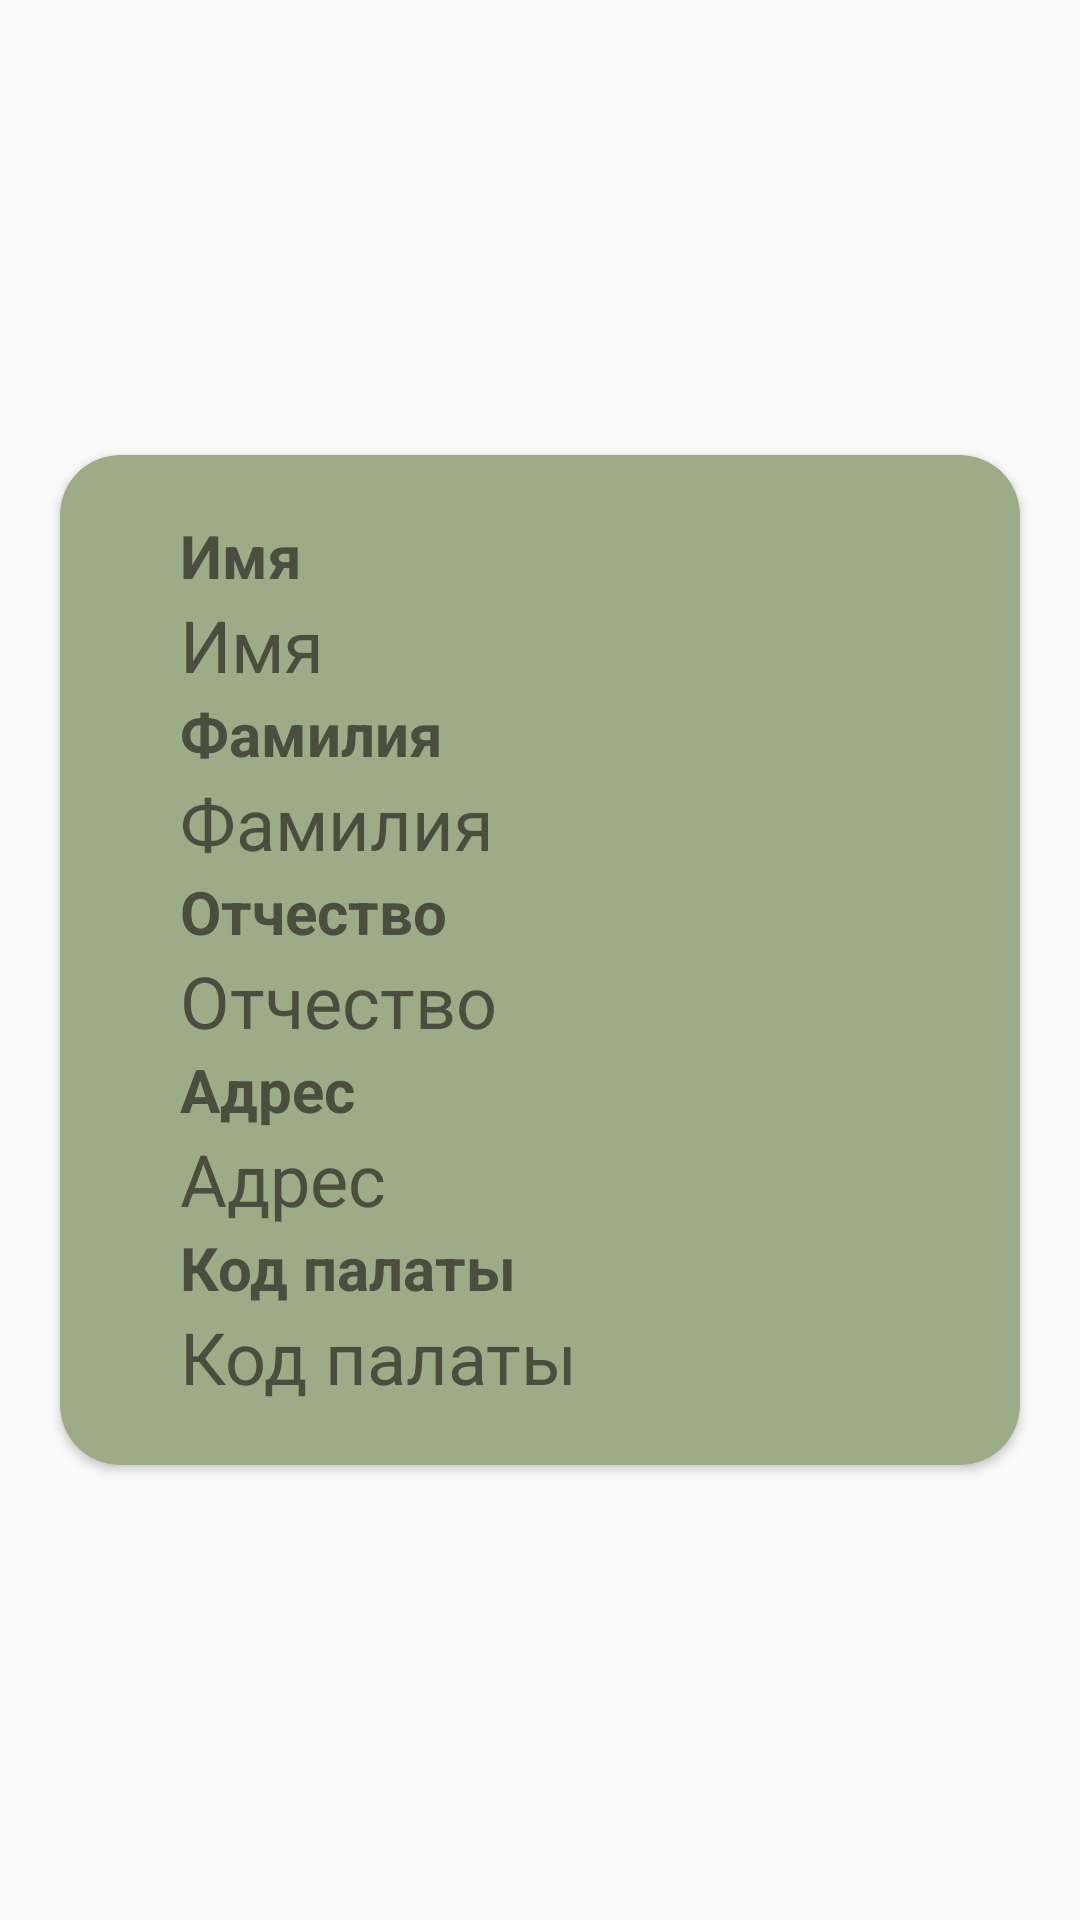

Reconstruct the res/layout file that produces this screen, plus the resources it refers to.
<!-- AndroidManifest.xml: application theme Theme.androidcrud -->
<!-- res/layout/rv_patients.xml -->
<?xml version="1.0" encoding="utf-8"?>
<androidx.constraintlayout.widget.ConstraintLayout xmlns:android="http://schemas.android.com/apk/res/android"
    xmlns:app="http://schemas.android.com/apk/res-auto"
    xmlns:tools="http://schemas.android.com/tools"
    android:layout_width="match_parent"
    android:layout_height="match_parent">

    <androidx.cardview.widget.CardView
        android:layout_width="0dp"
        android:layout_height="wrap_content"
        android:layout_marginStart="20dp"
        android:layout_marginEnd="20dp"
        app:cardBackgroundColor="@color/main_color"
        app:cardCornerRadius="20dp"
        app:contentPadding="20dp"
        app:layout_constraintBottom_toBottomOf="parent"
        app:layout_constraintEnd_toEndOf="parent"
        app:layout_constraintStart_toStartOf="parent"
        app:layout_constraintTop_toTopOf="parent">

        <LinearLayout
            android:layout_width="wrap_content"
            android:layout_height="wrap_content"
            android:clipToPadding="false"
            android:orientation="vertical"
            android:scrollbars="horizontal|vertical"
            android:verticalScrollbarPosition="defaultPosition">

            <TextView
                android:id="@+id/tv_first_name_title"
                android:layout_width="wrap_content"
                android:layout_height="wrap_content"
                android:layout_marginLeft="20dp"
                android:layout_marginRight="20dp"
                android:maxLines="1"
                android:text="@string/first_name"
                android:textSize="20sp"
                android:textStyle="bold" />

            <TextView
                android:id="@+id/tv_first_name"
                android:layout_width="wrap_content"
                android:layout_height="wrap_content"
                android:layout_marginLeft="20dp"
                android:layout_marginRight="20dp"
                android:maxLines="1"
                android:text="@string/first_name"
                android:textSize="24sp" />

            <TextView
                android:id="@+id/tv_last_name_title"
                android:layout_width="wrap_content"
                android:layout_height="wrap_content"
                android:layout_marginLeft="20dp"
                android:layout_marginRight="20dp"
                android:maxLines="1"
                android:text="@string/last_name"
                android:textSize="20sp"
                android:textStyle="bold" />

            <TextView
                android:id="@+id/tv_last_name"
                android:layout_width="wrap_content"
                android:layout_height="wrap_content"
                android:layout_marginLeft="20dp"
                android:layout_marginRight="20dp"
                android:maxLines="1"
                android:text="@string/last_name"
                android:textSize="24sp" />

            <TextView
                android:id="@+id/tv_patronymic_title"
                android:layout_width="wrap_content"
                android:layout_height="wrap_content"
                android:layout_marginLeft="20dp"
                android:layout_marginRight="20dp"
                android:maxLines="1"
                android:text="@string/patronymic"
                android:textSize="20sp"
                android:textStyle="bold" />

            <TextView
                android:id="@+id/tv_patronymic"
                android:layout_width="wrap_content"
                android:layout_height="wrap_content"
                android:layout_marginLeft="20dp"
                android:layout_marginRight="20dp"
                android:maxLines="1"
                android:text="@string/patronymic"
                android:textSize="24sp" />

            <TextView
                android:id="@+id/tv_address_title"
                android:layout_width="wrap_content"
                android:layout_height="wrap_content"
                android:layout_marginLeft="20dp"
                android:layout_marginRight="20dp"
                android:maxLines="1"
                android:text="@string/address"
                android:textSize="20sp"
                android:textStyle="bold" />

            <TextView
                android:id="@+id/tv_address"
                android:layout_width="wrap_content"
                android:layout_height="wrap_content"
                android:layout_marginLeft="20dp"
                android:layout_marginRight="20dp"
                android:maxLines="1"
                android:text="@string/address"
                android:textSize="24sp" />

            <TextView
                android:id="@+id/tv_ward_id_title"
                android:layout_width="wrap_content"
                android:layout_height="wrap_content"
                android:layout_marginLeft="20dp"
                android:layout_marginRight="20dp"
                android:maxLines="1"
                android:text="@string/ward_id"
                android:textSize="20sp"
                android:textStyle="bold" />

            <TextView
                android:id="@+id/tv_ward_id"
                android:layout_width="wrap_content"
                android:layout_height="wrap_content"
                android:layout_marginLeft="20dp"
                android:layout_marginRight="20dp"
                android:maxLines="1"
                android:text="@string/ward_id"
                android:textSize="24sp" />
        </LinearLayout>
    </androidx.cardview.widget.CardView>
</androidx.constraintlayout.widget.ConstraintLayout>
<!-- resources referenced by this layout -->
<resources>
  <color name="main_color">#9DAB86</color>
  <string name="address">Адрес</string>
  <string name="first_name">Имя</string>
  <string name="last_name">Фамилия</string>
  <string name="patronymic">Отчество</string>
  <string name="ward_id">Код палаты</string>
  <style name="Theme.androidcrud" parent="Theme.MaterialComponents.DayNight.DarkActionBar.Bridge">
          
          <item name="colorPrimary">@color/main_color</item>
          <item name="colorPrimaryVariant">@color/main_color</item>
          <item name="colorOnPrimary">@color/white</item>
          
          <item name="colorSecondary">@color/teal_200</item>
          <item name="colorSecondaryVariant">@color/teal_700</item>
          <item name="colorOnSecondary">@color/black</item>
          
          <item name="android:statusBarColor" tools:targetApi="l">?attr/colorPrimaryVariant</item>
          
          <item name="windowNoTitle">false</item>
          <item name="android:textColor">@color/text</item>
          <item name="android:itemBackground">@color/main_color</item>
          <item name="titleTextColor">@color/text</item>
          <item name="android:windowFullscreen">true</item>
      </style>
  <color name="white">#FFFFFFFF</color>
  <color name="teal_200">#FF03DAC5</color>
  <color name="teal_700">#FF018786</color>
  <color name="black">#FF000000</color>
  <color name="text">#494e3e</color>
</resources>
